Run: headless pygame with SDL's dummy video driver; simulated clock (each Clock.tick advances the game by its frame time, no real sleeping); random seed 0; keys injected as events and as key.get_pressed() state; no mouse input.
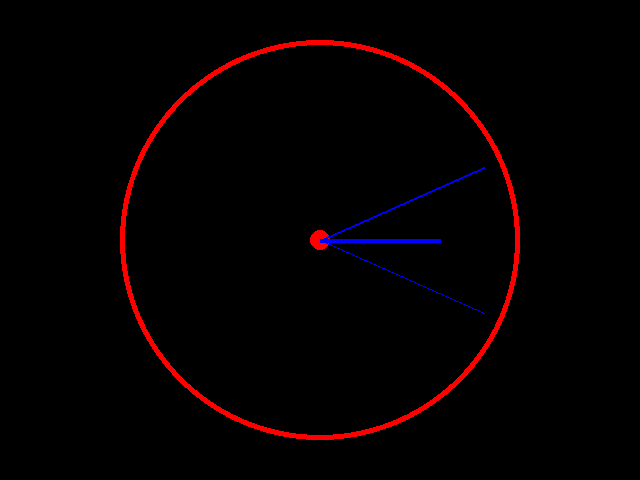
Frame 1 of 4 · flips 1–60 · no input
Frame 2 of 4 · flips 61–180 · tapped SPACE, RETURN · held RIGHT (→), D · screen unchanged from frame 1, image omitted
Frame 3 of 4 · flips 181–300 · held DOWN (↓), S · screen unchanged from frame 2, image omitted
Frame 4 of 4 · flips 301–420 · held LEFT (←), A, UP (↑), W · screen unchanged from frame 3, image omitted

The pygame program that drew these frames:

# WRITE YOUR SOLUTION HERE:
import pygame
import math
import time

pygame.init()
display = pygame.display.set_mode((640, 480))

radius = 200
center = (320, 240)

num_points_sm = 60  # Number of points to divide the circle into (seconds, minutes)
num_points_h = 24  # Number of points to divide the circle into (hours)

while True:
    for event in pygame.event.get():
        if event.type == pygame.QUIT:
            exit()

    display.fill((0, 0, 0))

    # Outer circle - black circle on top of a bigger red circle
    pygame.draw.circle(display, (255, 0, 0), center, 200)  # Outer red circle
    pygame.draw.circle(display, (0, 0, 0), center, 195)  # Inner black circle

    # Middle circle
    pygame.draw.circle(display, (255, 0, 0), center, 10)

    



    # Second line that changes position every second
    current_time = time.localtime()
    seconds = current_time.tm_sec
    t_s = (2 * math.pi * seconds) / num_points_sm
    x_s = center[0] + int(180 * math.cos(t_s))  # line shorter then the radius of the circle
    y_s = center[1] + int(180 * math.sin(t_s))
    pygame.draw.line(display, (0, 0, 255), center, (x_s, y_s), 1)  # seconds line

    # Minute line that changes position every minute
    current_time = time.localtime()
    minute = current_time.tm_min
    t_m = (2 * math.pi * minute) / num_points_sm
    x_m = center[0] + int(180 * math.cos(t_m))  
    y_m = center[1] + int(180 * math.sin(t_m))
    pygame.draw.line(display, (0, 0, 255), center, (x_m, y_m), 2)  # Minue line

    # Hour line that changes position every hour
    current_time = time.localtime()
    hour = current_time.tm_hour
    t_h = (2 * math.pi * hour) / num_points_h
    x_h = center[0] + int(120 * math.cos(t_h))  # Changing the radius to make the hour line smaller
    y_h = center[1] + int(120 * math.sin(t_h))
    pygame.draw.line(display, (0, 0, 255), center, (x_h, y_h), 4)  # Hour line






    pygame.display.flip()
